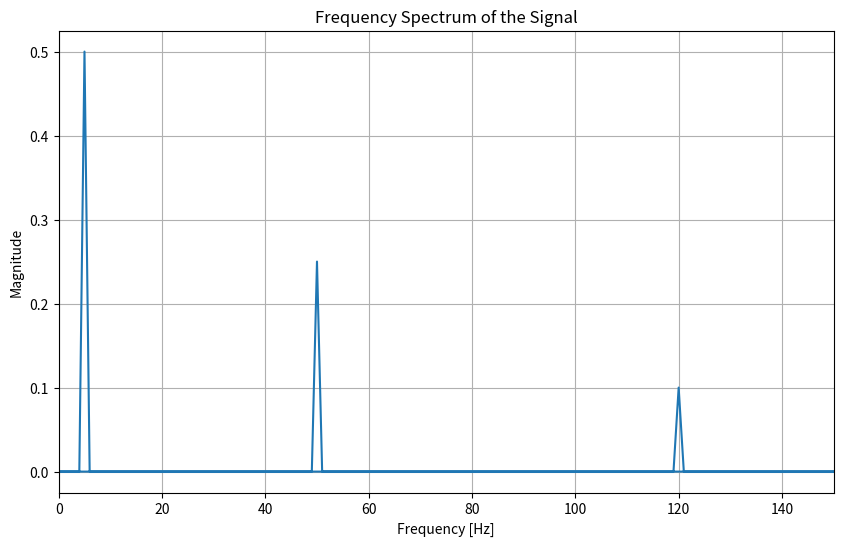

This chart was generated by the following Python code:
import numpy as np
import matplotlib.pyplot as plt

sampling_rate = 1000  # samples per second
duration = 1  # duration in seconds
frequencies = [5, 50, 120]  # frequencies of the sine waves in Hz
amplitudes = [1, 0.5, 0.2]  # amplitudes of the sine waves

t = np.linspace(0, duration, int(sampling_rate * duration), endpoint=False)

signal = np.zeros_like(t)
for frequency, amplitude in zip(frequencies, amplitudes):
    signal += amplitude * np.sin(2 * np.pi * frequency * t)

fft_values = np.fft.fft(signal)
fft_frequencies = np.fft.fftfreq(len(t), 1 / sampling_rate)

fft_magnitude = np.abs(fft_values) / len(t)

plt.figure(figsize=(10, 6))
plt.plot(fft_frequencies, fft_magnitude)
plt.title('Frequency Spectrum of the Signal')
plt.xlabel('Frequency [Hz]')
plt.ylabel('Magnitude')
plt.grid(True)
plt.xlim(0, 150)  # limit x-axis to relevant frequency range
plt.show()
